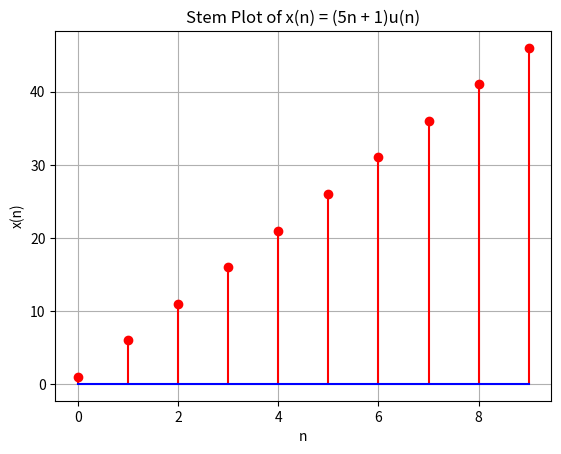

This figure's Python source:
import numpy as np
import matplotlib.pyplot as plt

# Function to generate the sequence x(n)
def x_n(n):
    return (5 * n + 1) * (n >= 0)

# Generate values for n
n_values = np.arange(0, 10, 1)

# Generate the sequence x(n)
x_values = x_n(n_values)

# Create a stem plot with a grid
plt.stem(n_values, x_values, basefmt='b-', linefmt='r-', markerfmt='ro')

# Add a grid to the plot
plt.grid(True)

# Set plot labels and title
plt.xlabel('n')
plt.ylabel('x(n)')
plt.title('Stem Plot of x(n) = (5n + 1)u(n)')

# Show the plot
plt.show()

